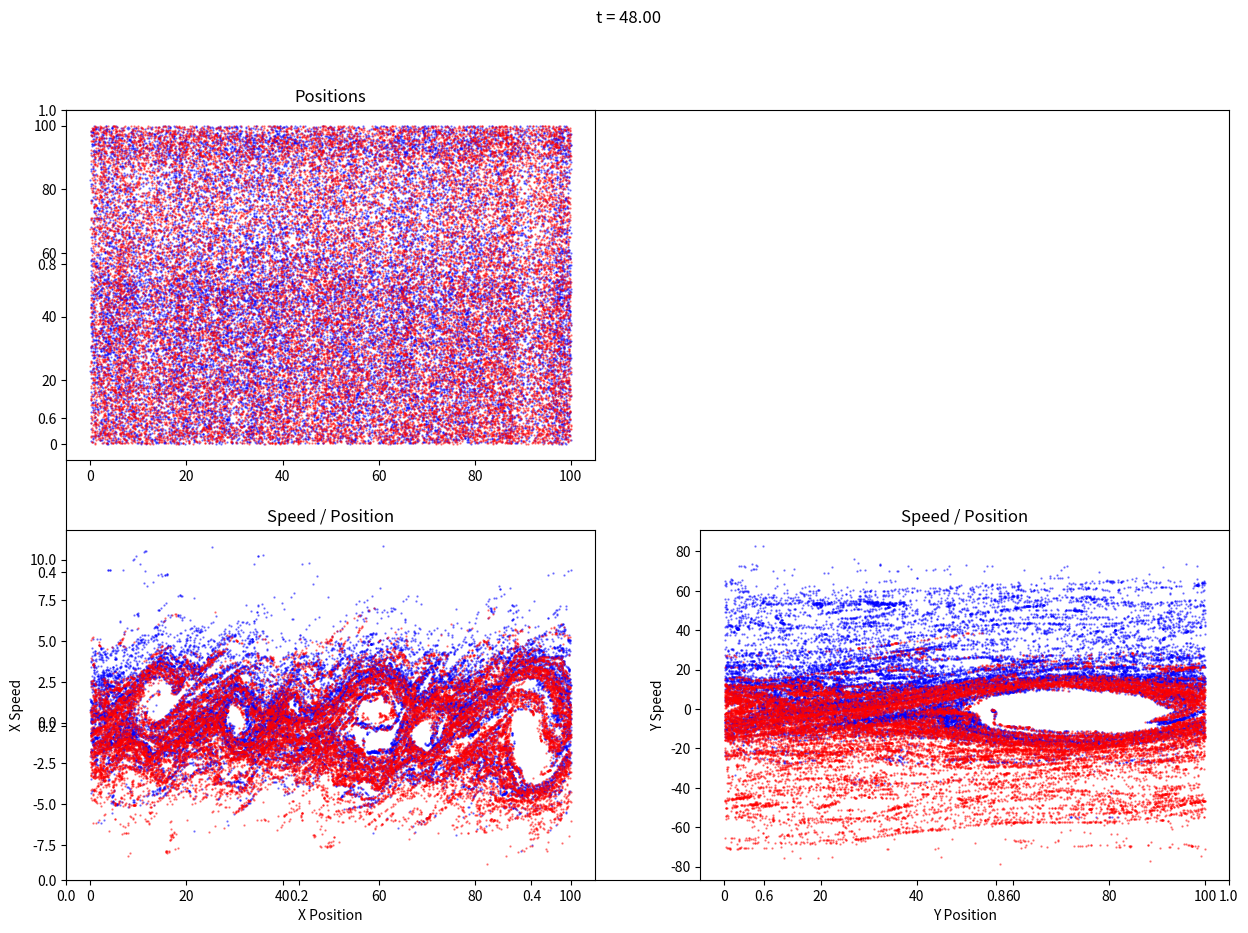

Source code (Python):

import numpy as np
import matplotlib.pyplot as plt
from numpy import sqrt
import time
import scipy.sparse as sp
from scipy.sparse.linalg import spsolve

########## DEFINING PARAMETERS ##########

side = 100          # Box side - width = height, its a box
n_particles = 50000 # Number of particles
grid_cells  = 500   # Number of cells in the grid (to be used in the Poisson solver)
n0 = 1              # average electron density TODO
dx = dy = side/grid_cells   # Distance between grid points, its a box so dx=dy


##### Beam inicialization #####

positions = np.random.rand(2, n_particles) * side   # Shape de 2, Nparticulas para x e y

## Posição dos beams em y
top_beam = side*0.6
low_beam = side*0.4

# Configurar as posições em y dos beams
positions[1, :int(n_particles/2)] = top_beam 
positions[1, int(n_particles/2):] = low_beam

# Adicionar-lhes perturbação com um sin + espessura
positions[1] += 0.5*np.sin(2*np.pi*positions[0]/side) + np.random.rand(n_particles)*5

## Definir as velocidades de cada particula
velocities = np.ones((2,n_particles))

## Velocidade dos beams em x
top_beam_velocity = 2
low_beam_velocity = -2

# Configurar as velocidades em x dos beams
velocities[0,:int(n_particles/2)] = top_beam_velocity
velocities[0,int(n_particles/2):] = low_beam_velocity

# No que toca as velocidades em y, vamos dar-lhes uma
# pequena peturbação com um sin
velocities[1] = 0.1*np.sin(2*np.pi*positions[0]/side)




e = np.ones(grid_cells)
diags = np.array([-1,0,1])
vals  = np.vstack((e,-2*e,e))
Lmtx = sp.spdiags(vals, diags, grid_cells, grid_cells)
Lmtx = sp.lil_matrix(Lmtx)
Lmtx[0,grid_cells-1] = 1
Lmtx[grid_cells-1,0] = 1
Lmtx /= dx**2
Lmtx = sp.csr_matrix(Lmtx)


# Construct matrix G to computer Gradient  (1st derivative)
e = np.ones(grid_cells)
diags = np.array([-1,1])
vals  = np.vstack((-e,e))
Gmtx = sp.spdiags(vals, diags, grid_cells, grid_cells)
Gmtx = sp.lil_matrix(Gmtx)
Gmtx[0,grid_cells-1] = -1
Gmtx[grid_cells-1,0] = 1
Gmtx /= (2*dx)
Gmtx = sp.csr_matrix(Gmtx)


def calcular_aceleração(positions):
    # ### O 1º passo será calcular a densidade, para dps calcular o potencial, para calcular o campo eletrico, para calcular a força

    """ Why can't I calculate the density with this?
    # O lado da nossa cell vai ser o tamanho
    # da box a dividir pelo número de células
    cell_side = box_side/grid_cells

    # Initialize grid
    density = np.zeros((int(box_side/cell_side),int(box_side/cell_side)))


    for particle in positions:
        x = particle[0]
        y = particle[1]

        # Calculate the cell idx
        cell_x = np.floor(x/cell_side).astype(int)
        cell_y = np.floor(y/cell_side).astype(int)

        # Add the particle to the grid
        # acording to its weights
        hx = (x - cell_x*cell_side)/cell_side
        hy = (y - cell_y*cell_side)/cell_side

        density[cell_x,cell_y]     += hx*hy             #(1-hx)*(1-hy)
        density[cell_x+1,cell_y]   += (1-hx)*hy
        density[cell_x,cell_y+1]   += hx*(1-hy)         #(1-hx)*hy
        density[cell_x+1,cell_y+1] += (1-hx)*(1-hy)
    """

    x = positions[0]
    y = positions[1]

    # Make bins and count
    hist_x, _ = np.histogram(x, bins=grid_cells, range=(0,side))
    hist_y, _ = np.histogram(y, bins=grid_cells, range=(0,side))

    # De modo a obter a densidade temos de 
    # dividir o numero de particulas em cada bin pelo
    # tamanho do bin
    density = np.array([hist_x, hist_y], dtype=float)


    # Normalize
    density[0] *= n0 * side / n_particles / dx
    density[1] *= n0 * side / n_particles / dy

    # Solve Poisson's Equation: laplacian(phi) = n-n0
    phi_grid_x = spsolve(Lmtx, density[0]-n0, permc_spec="MMD_AT_PLUS_A")
    phi_grid_y = spsolve(Lmtx, density[1]-n0, permc_spec="MMD_AT_PLUS_A")


    # Apply Derivative to get the Electric field
    E_grid_x = - Gmtx @ phi_grid_x
    E_grid_y = - Gmtx @ phi_grid_y

    
    # Interpolate grid value onto particle locations
    xp = np.linspace(0, side, num=grid_cells)
    E_x = np.interp(positions[0], xp, E_grid_x)
    E_y = np.interp(positions[1], xp, E_grid_y)
    # Ex 50k
    # edges_x.shape (501,)

    a = - np.array([E_x, E_y], dtype=float)

    return a



########## SIMULATION START ##########

acc = calcular_aceleração(positions)


fig = plt.figure(figsize=(15,10), dpi=80)
dt = 1
t = 0

# Simulation Main Loop
for i in range(50):
    if i % 2 == 0:
        plt.cla()
        fig.suptitle('t = %.2f' % t)

        plt.subplot(2, 2, 1)
        plt.cla()
        plt.title("Positions")
        plt.scatter(positions[0,:int(n_particles/2)], positions[1,:int(n_particles/2)], s=.4,color='blue', alpha=0.5)
        plt.scatter(positions[0,int(n_particles/2):], positions[1,int(n_particles/2):], s=.4,color='red',  alpha=0.5)

        plt.subplot(2, 2, 3)
        plt.cla()
        plt.title("Speed / Position")
        plt.scatter(positions[0, :int(n_particles/2)],velocities[0 ,:int(n_particles/2)], s=.4,color='blue', alpha=0.5)
        plt.scatter(positions[0,int(n_particles/2):], velocities[0,int(n_particles/2):], s=.4,color='red', alpha=0.5)
        plt.xlabel("X Position")
        plt.ylabel("X Speed")

        plt.subplot(2, 2, 4)
        plt.cla()
        plt.title("Speed / Position")
        plt.scatter(positions[1, :int(n_particles/2)],velocities[1 ,:int(n_particles/2)], s=.4,color='blue', alpha=0.5)
        plt.scatter(positions[1,int(n_particles/2):], velocities[1,int(n_particles/2):], s=.4,color='red', alpha=0.5)
        plt.xlabel("Y Position")
        plt.ylabel("Y Speed")
        
        plt.pause(0.01)
        #time.sleep(0.2)


    # (1/2) kick
    velocities += acc * dt

    # velocities 2, 50k
    # acc = velocity
    
    # drift (and apply periodic boundary conditions)
    positions += velocities * dt
    positions[0] = np.mod(positions[0], side)
    positions[1] = np.mod(positions[1], side)

    # update accelerations
    acc = calcular_aceleração(positions)
    
    # (1/2) kick
    velocities += acc * dt/2.0
    
    # update time
    t += dt
    





